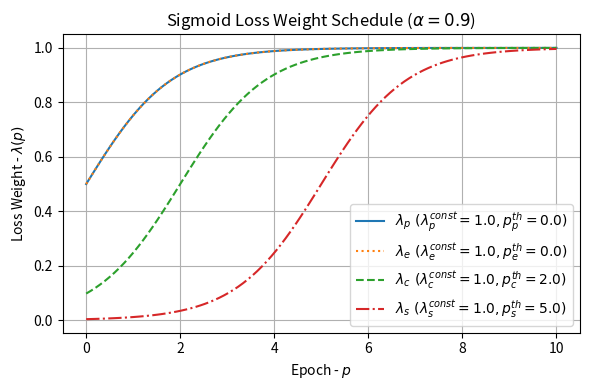

Reproduce this figure in Python. (Note: this script raises an exception after producing the figure.)
import numpy as np
import matplotlib.pyplot as plt


def main():
    # Set training parameters
    epochs = 10
    lam_const = np.array([1.0, 1.0, 1.0, 1.0])
    p_th = np.array([0.0, 0.0, 2.0, 5.0])
    alpha = 0.9
   
    # Calculate lambda weight schedule (continuous)
    lam = np.zeros((4, 100))
    p = np.linspace(0, epochs, 100)
    for idx, (l, p_thi) in enumerate(zip(lam_const, p_th)):    
        lam[idx, :] = l * sigmoid((p - p_thi) / alpha)
    
    # Plot lambda schedule
    fig, ax = plt.subplots(figsize=(6, 4), tight_layout=True)
    
    # Plot weights (continuous)
    ax.plot(p, lam[0, :], linestyle='solid', label=r'$\lambda_p\ (\lambda_p^{const}=1.0, p_p^{th}=0.0)$')
    ax.plot(p, lam[1, :], linestyle='dotted', label=r'$\lambda_e\ (\lambda_e^{const}=1.0, p_e^{th}=0.0)$')
    ax.plot(p, lam[2, :], linestyle='dashed', label=r'$\lambda_c\ (\lambda_c^{const}=1.0, p_c^{th}=2.0)$')
    ax.plot(p, lam[3, :], linestyle='dashdot', label=r'$\lambda_s\ (\lambda_s^{const}=1.0, p_s^{th}=5.0)$')
    
    # Plot weights (discrete)
    # ax.scatter(p_i, lam_i)
    
    # Figure annotations
    ax.legend()
    ax.set_xlabel(r'Epoch - $p$')
    ax.set_ylabel(r'Loss Weight - $\lambda(p)$')
    ax.set_title(r'Sigmoid Loss Weight Schedule ($\alpha=0.9$)')
    plt.grid(True)
    plt.savefig('figures/sigmoid_weight_schedule.png', dpi=200)
    plt.show()
    
    
def sigmoid(x):
    return 1 / (1 + np.exp(-x))


if __name__ == "__main__":
    main()